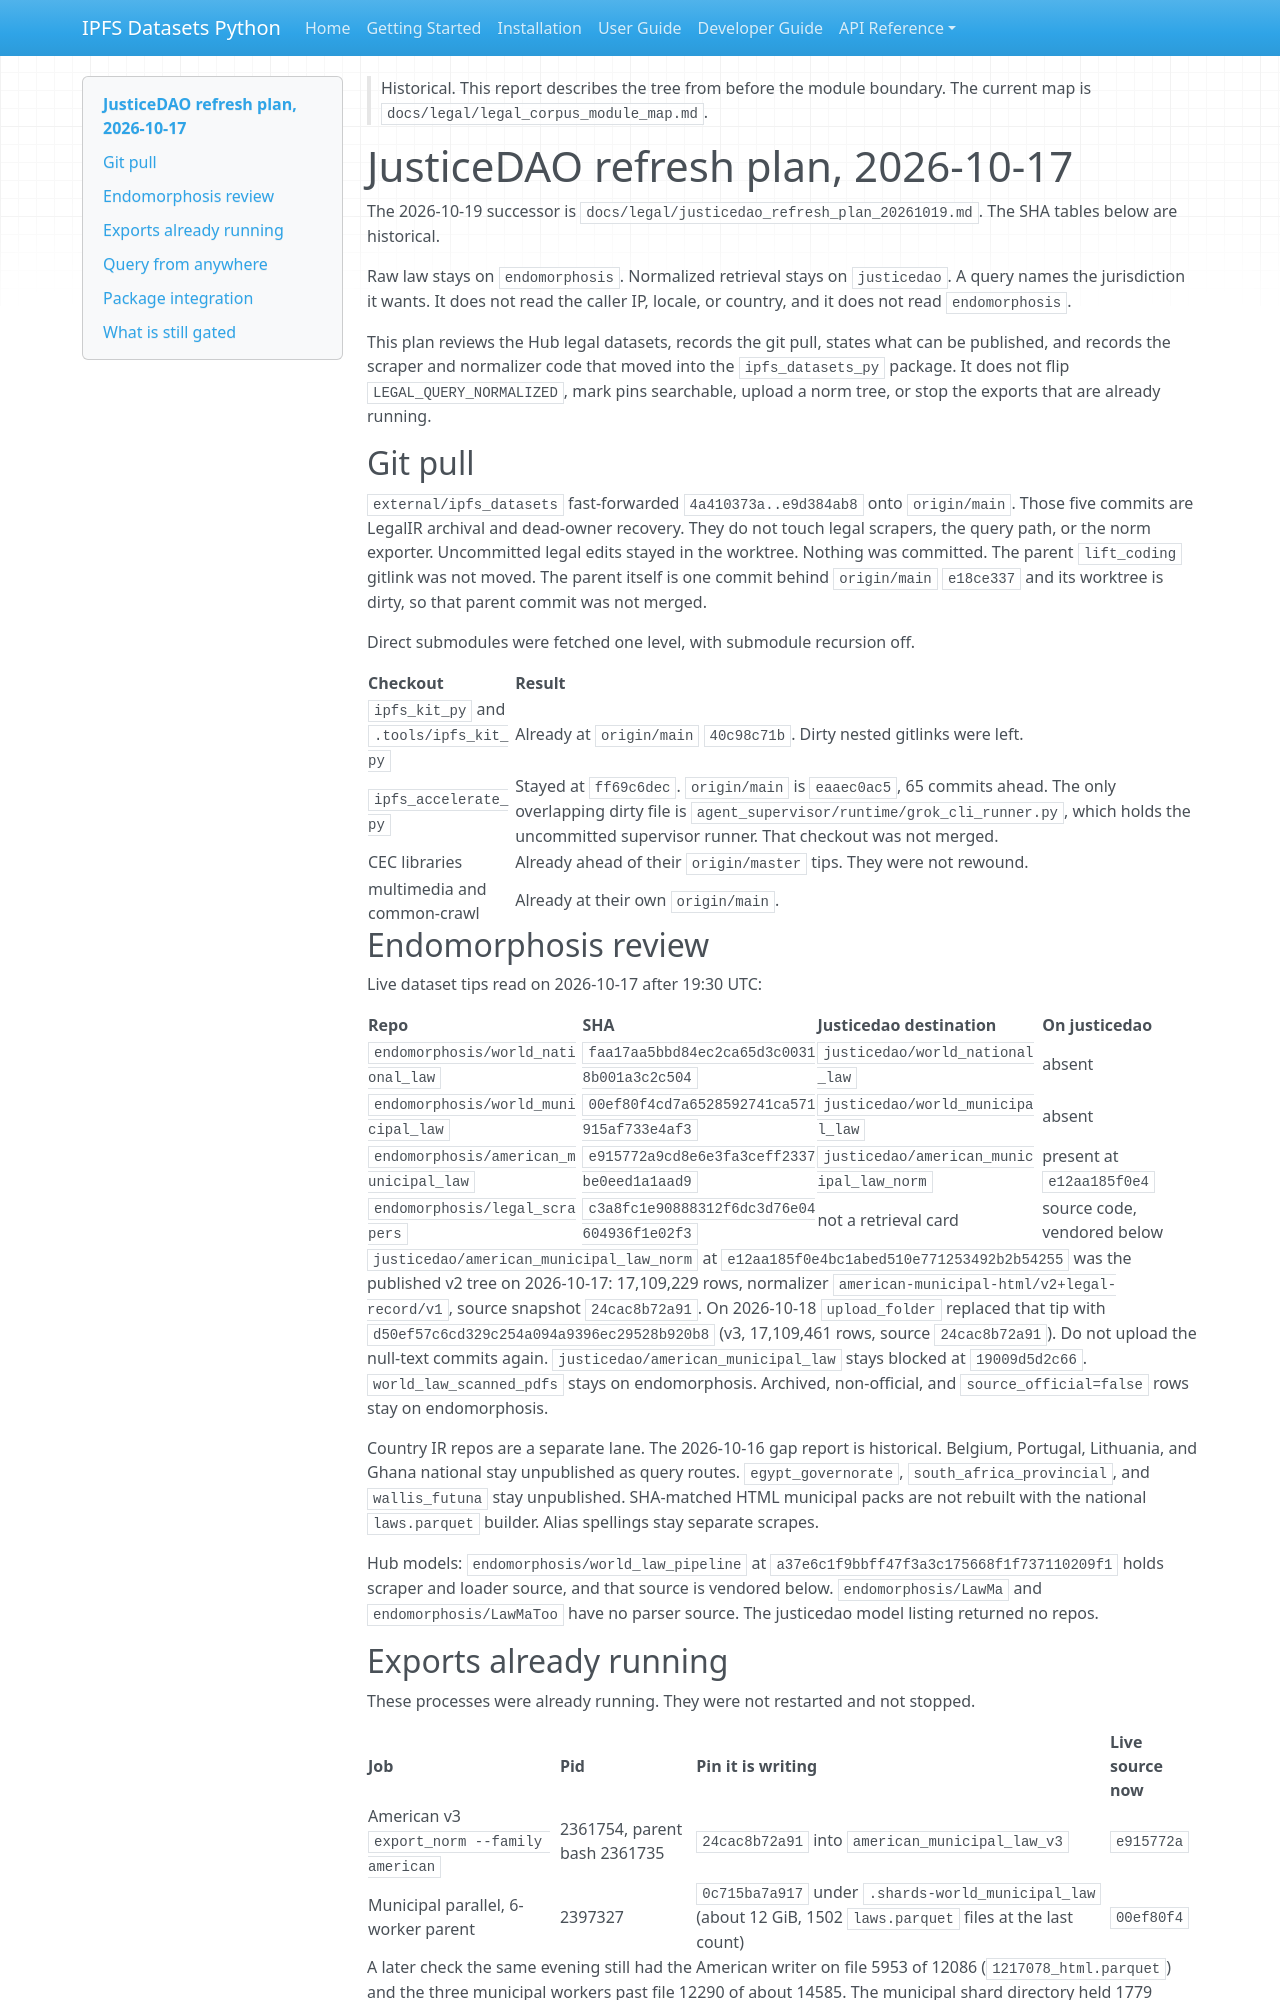

repository: endomorphosis/ipfs_datasets_py · page: legal/justicedao_refresh_plan_20261017/index.html · generator: mkdocs

> Historical. This report describes the tree from before the module boundary. The current map is `docs/legal/legal_corpus_module_map.md`.

# JusticeDAO refresh plan, 2026-10-17

The 2026-10-19 successor is `docs/legal/justicedao_refresh_plan_20261019.md`. The SHA tables below are historical.

Raw law stays on `endomorphosis`. Normalized retrieval stays on `justicedao`. A query names the jurisdiction it wants. It does not read the caller IP, locale, or country, and it does not read `endomorphosis`.

This plan reviews the Hub legal datasets, records the git pull, states what can be published, and records the scraper and normalizer code that moved into the `ipfs_datasets_py` package. It does not flip `LEGAL_QUERY_NORMALIZED`, mark pins searchable, upload a norm tree, or stop the exports that are already running.

## Git pull

`external/ipfs_datasets` fast-forwarded `4a410373a..e9d384ab8` onto `origin/main`. Those five commits are LegalIR archival and dead-owner recovery. They do not touch legal scrapers, the query path, or the norm exporter. Uncommitted legal edits stayed in the worktree. Nothing was committed. The parent `lift_coding` gitlink was not moved. The parent itself is one commit behind `origin/main` `e18ce337` and its worktree is dirty, so that parent commit was not merged.

Direct submodules were fetched one level, with submodule recursion off.

| Checkout | Result |
| --- | --- |
| `ipfs_kit_py` and `.tools/ipfs_kit_py` | Already at `origin/main` `40c98c71b`. Dirty nested gitlinks were left. |
| `ipfs_accelerate_py` | Stayed at `ff69c6dec`. `origin/main` is `eaaec0ac5`, 65 commits ahead. The only overlapping dirty file is `agent_supervisor/runtime/grok_cli_runner.py`, which holds the uncommitted supervisor runner. That checkout was not merged. |
| CEC libraries | Already ahead of their `origin/master` tips. They were not rewound. |
| multimedia and common-crawl | Already at their own `origin/main`. |

## Endomorphosis review

Live dataset tips read on 2026-10-17 after 19:30 UTC:

| Repo | SHA | Justicedao destination | On justicedao |
| --- | --- | --- | --- |
| `endomorphosis/world_national_law` | `faa17aa5bbd84ec2ca65d3c00318b001a3c2c504` | `justicedao/world_national_law` | absent |
| `endomorphosis/world_municipal_law` | `00ef80f4cd7a6528592741ca571915af733e4af3` | `justicedao/world_municipal_law` | absent |
| `endomorphosis/american_municipal_law` | `e915772a9cd8e6e3fa3ceff2337be0eed1a1aad9` | `justicedao/american_municipal_law_norm` | present at `e12aa185f0e4` |
| `endomorphosis/legal_scrapers` | `c3a8fc1e90888312f6dc3d76e04604936f1e02f3` | not a retrieval card | source code, vendored below |

`justicedao/american_municipal_law_norm` at `e12aa185f0e4bc1abed510e771253492b2b54255` was the published v2 tree on 2026-10-17: 17,109,229 rows, normalizer `american-municipal-html/v2+legal-record/v1`, source snapshot `24cac8b72a91`. On 2026-10-18 `upload_folder` replaced that tip with `d50ef57c6cd329c254a094a9396ec29528b920b8` (v3, 17,109,461 rows, source `24cac8b72a91`). Do not upload the null-text commits again. `justicedao/american_municipal_law` stays blocked at `19009d5d2c66`. `world_law_scanned_pdfs` stays on endomorphosis. Archived, non-official, and `source_official=false` rows stay on endomorphosis.

Country IR repos are a separate lane. The 2026-10-16 gap report is historical. Belgium, Portugal, Lithuania, and Ghana national stay unpublished as query routes. `egypt_governorate`, `south_africa_provincial`, and `wallis_futuna` stay unpublished. SHA-matched HTML municipal packs are not rebuilt with the national `laws.parquet` builder. Alias spellings stay separate scrapes.

Hub models: `endomorphosis/world_law_pipeline` at `a37e6c1f9bbff47f3a3c175668f1f737110209f1` holds scraper and loader source, and that source is vendored below. `endomorphosis/LawMa` and `endomorphosis/LawMaToo` have no parser source. The justicedao model listing returned no repos.
